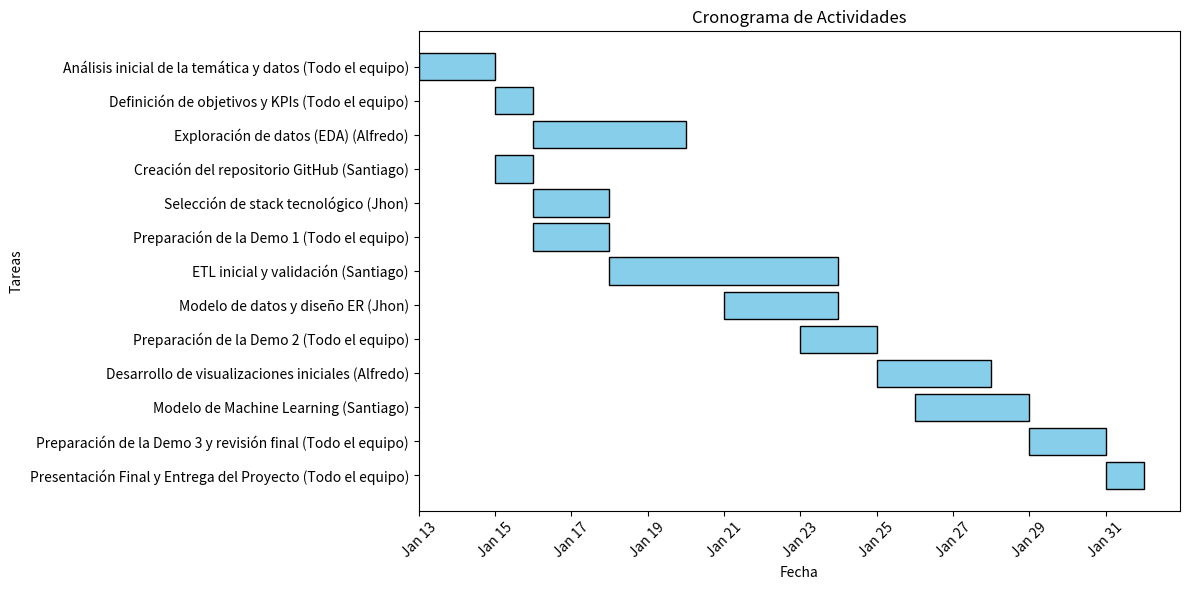

This chart was generated by the following Python code:
import matplotlib.pyplot as plt
import matplotlib.dates as mdates
from datetime import datetime

# Task details for Gantt chart with inverted activities
tasks = [
    {"Task": "Presentación Final y Entrega del Proyecto (Todo el equipo)", "Start": "2025-01-31", "End": "2025-01-31"},
    {"Task": "Preparación de la Demo 3 y revisión final (Todo el equipo)", "Start": "2025-01-29", "End": "2025-01-30"},
    {"Task": "Modelo de Machine Learning (Santiago)", "Start": "2025-01-26", "End": "2025-01-28"},
    {"Task": "Desarrollo de visualizaciones iniciales (Alfredo)", "Start": "2025-01-25", "End": "2025-01-27"},
    {"Task": "Preparación de la Demo 2 (Todo el equipo)", "Start": "2025-01-23", "End": "2025-01-24"},
    {"Task": "Modelo de datos y diseño ER (Jhon)", "Start": "2025-01-21", "End": "2025-01-23"},
    {"Task": "ETL inicial y validación (Santiago)", "Start": "2025-01-18", "End": "2025-01-23"},
    {"Task": "Preparación de la Demo 1 (Todo el equipo)", "Start": "2025-01-16", "End": "2025-01-17"},
    {"Task": "Selección de stack tecnológico (Jhon)", "Start": "2025-01-16", "End": "2025-01-17"},
    {"Task": "Creación del repositorio GitHub (Santiago)", "Start": "2025-01-15", "End": "2025-01-15"},
    {"Task": "Exploración de datos (EDA) (Alfredo)", "Start": "2025-01-16", "End": "2025-01-19"},
    {"Task": "Definición de objetivos y KPIs (Todo el equipo)", "Start": "2025-01-15", "End": "2025-01-15"},
    {"Task": "Análisis inicial de la temática y datos (Todo el equipo)", "Start": "2025-01-13", "End": "2025-01-14"}
]

# Prepare data for Gantt chart
task_names = [task['Task'] for task in tasks]
start_dates = [datetime.strptime(task['Start'], '%Y-%m-%d') for task in tasks]
end_dates = [datetime.strptime(task['End'], '%Y-%m-%d') for task in tasks]
durations = [(end - start).days + 1 for start, end in zip(start_dates, end_dates)]

# Create Gantt chart
fig, ax = plt.subplots(figsize=(12, 6))

for i, (task, start, duration) in enumerate(zip(task_names, start_dates, durations)):
    ax.barh(i, duration, left=start, color='skyblue', edgecolor='black')

# Customize chart
ax.set_yticks(range(len(task_names)))
ax.set_yticklabels(task_names)
ax.xaxis.set_major_locator(mdates.DayLocator(interval=2))
ax.xaxis.set_major_formatter(mdates.DateFormatter('%b %d'))
plt.xticks(rotation=45)
plt.xlabel('Fecha')
plt.ylabel('Tareas')
plt.title('Cronograma de Actividades')
plt.tight_layout()

# Save the chart as an image
plt.savefig("diagrama_gantt.png")
print("Diagrama guardado como 'diagrama_gantt.png'.")

# Show the chart
plt.show()
